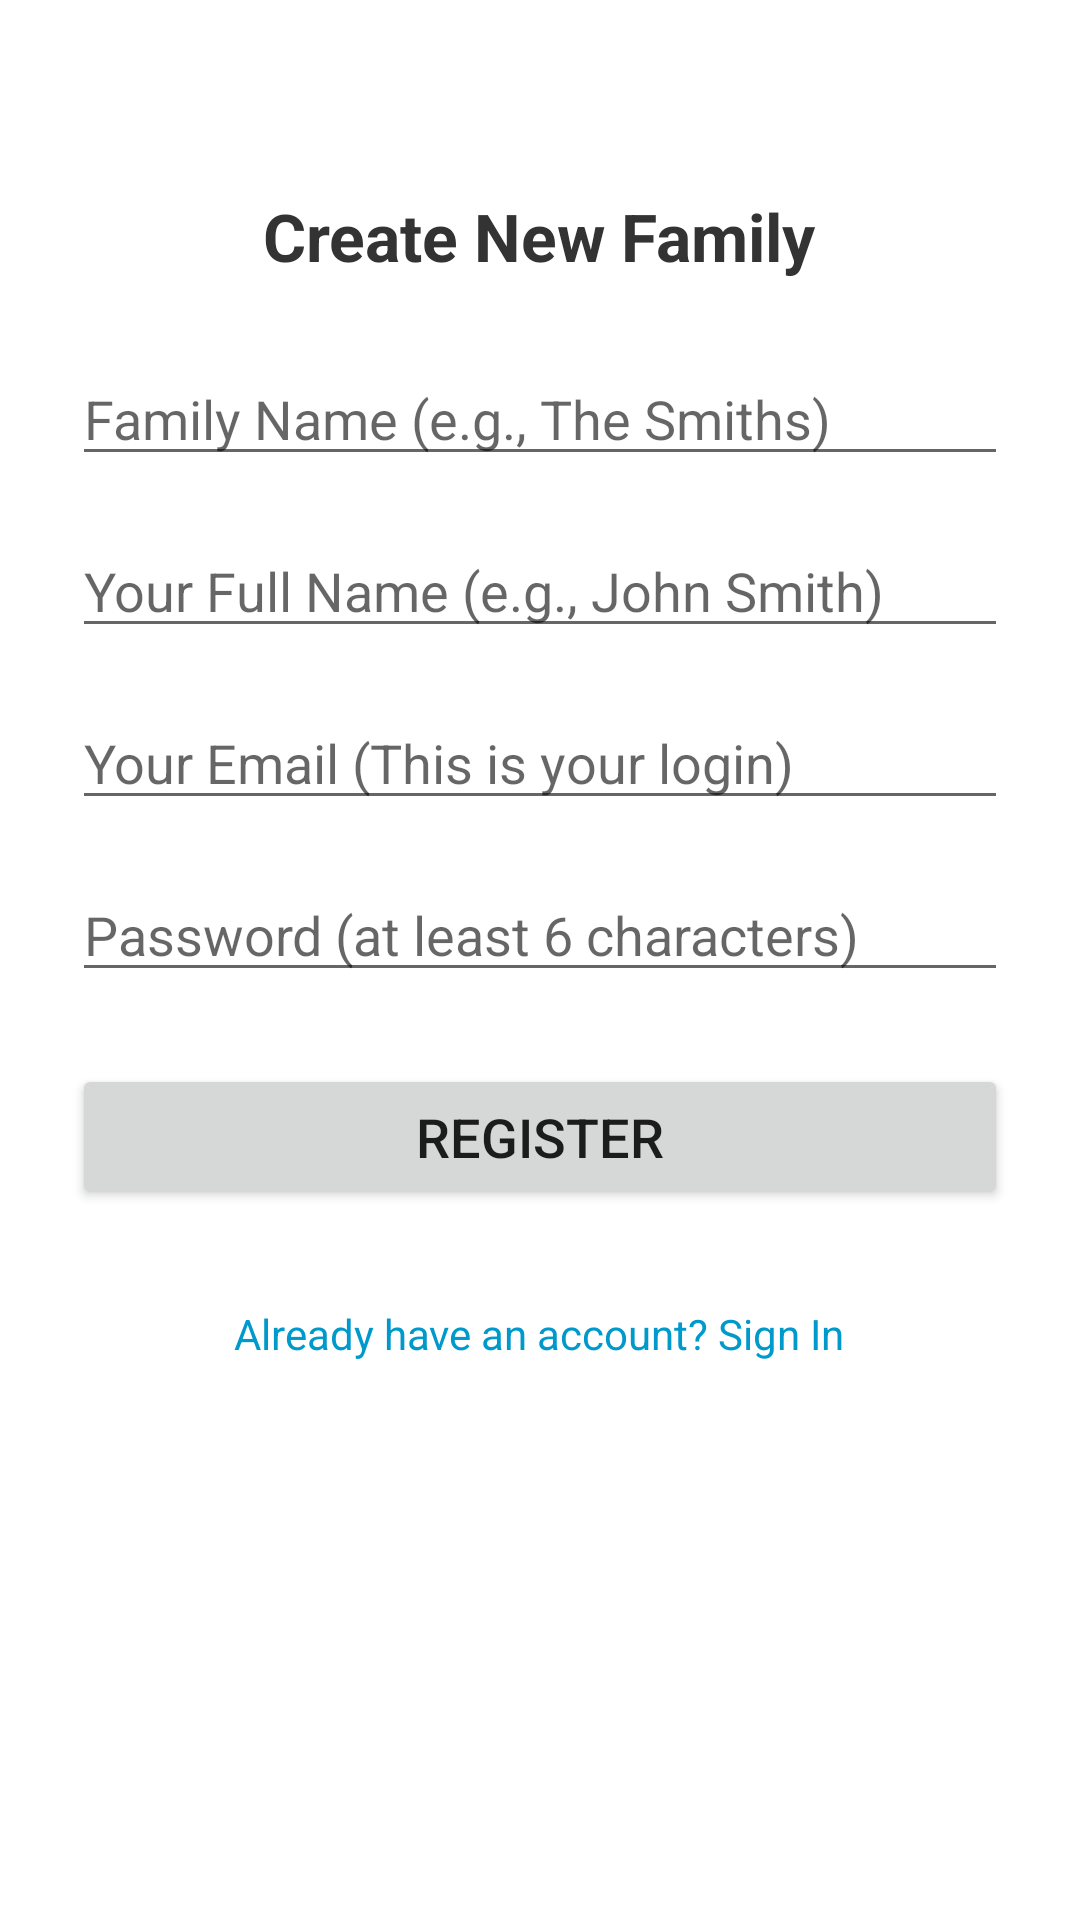

Produce the Android XML layout that renders to this screen, including the resource entries it uses.
<!-- AndroidManifest.xml: application theme Theme.FamilyMoneyManagerV2 -->
<!-- res/layout/activity_register.xml -->
<?xml version="1.0" encoding="utf-8"?>
<LinearLayout xmlns:android="http://schemas.android.com/apk/res/android"
    xmlns:tools="http://schemas.android.com/tools"
    android:layout_width="match_parent"
    android:layout_height="match_parent"
    android:orientation="vertical"
    android:gravity="center_horizontal"
    android:padding="24dp"
    android:background="#FFFFFF"
    tools:context=".RegisterActivity">

    <TextView
        android:layout_width="wrap_content"
        android:layout_height="wrap_content"
        android:text="Create New Family"
        android:textSize="22sp"
        android:textStyle="bold"
        android:textColor="#333333"
        android:layout_marginTop="40dp"
        android:layout_marginBottom="24dp"/>

    <EditText
        android:id="@+id/etRegisterFamilyName"
        android:layout_width="match_parent"
        android:layout_height="wrap_content"
        android:hint="Family Name (e.g., The Smiths)"
        android:inputType="text"
        android:layout_marginBottom="16dp" />

    <EditText
        android:id="@+id/etRegisterFullName"
        android:layout_width="match_parent"
        android:layout_height="wrap_content"
        android:hint="Your Full Name (e.g., John Smith)"
        android:inputType="textPersonName"
        android:layout_marginBottom="16dp" />

    <EditText
        android:id="@+id/etRegisterEmail"
        android:layout_width="match_parent"
        android:layout_height="wrap_content"
        android:hint="Your Email (This is your login)"
        android:inputType="textEmailAddress"
        android:layout_marginBottom="16dp" />

    <EditText
        android:id="@+id/etRegisterPassword"
        android:layout_width="match_parent"
        android:layout_height="wrap_content"
        android:hint="Password (at least 6 characters)"
        android:inputType="textPassword"
        android:layout_marginBottom="24dp" />

    <Button
        android:id="@+id/btnRegister"
        android:layout_width="match_parent"
        android:layout_height="wrap_content"
        android:text="Register"
        android:textSize="18sp"
        android:padding="12dp" />

    <TextView
        android:id="@+id/tvGoToLogin"
        android:layout_width="wrap_content"
        android:layout_height="wrap_content"
        android:text="Already have an account? Sign In"
        android:textColor="@android:color/holo_blue_dark"
        android:layout_marginTop="24dp"
        android:padding="8dp" />

</LinearLayout>
<!-- resources referenced by this layout -->
<resources>
  <style name="Theme.FamilyMoneyManagerV2" parent="Theme.MaterialComponents.DayNight.DarkActionBar">
          <item name="colorPrimary">@color/purple_500</item>
          <item name="colorPrimaryVariant">@color/purple_700</item>
          <item name="colorOnPrimary">@color/white</item>
          <item name="colorSecondary">@color/teal_200</item>
          <item name="colorSecondaryVariant">@color/teal_700</item>
          <item name="colorOnSecondary">@color/black</item>
          <item name="android:statusBarColor" tools:targetApi="l">?attr/colorPrimaryVariant</item>
      </style>
  <!-- not gathered from this repository: default colours our renderer supplied (Android Studio template values) -->
  <color name="purple_500">#FF6200EE</color>
  <color name="purple_700">#FF3700B3</color>
  <color name="teal_200">#FF03DAC5</color>
  <color name="teal_700">#FF018786</color>
  <color name="black">#FF000000</color>
  <color name="white">#FFFFFFFF</color>
</resources>
